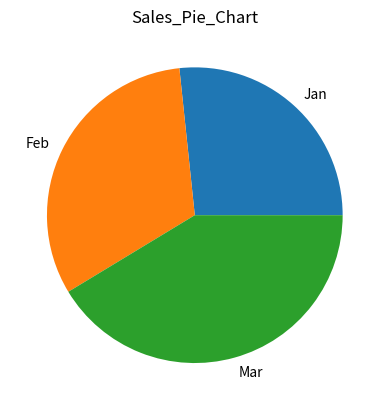

This figure's Python source: (Note: this script raises an exception after producing the figure.)
"""Write a function that receives a series of Pandas with the number of sales of a product during the 
months of a quarter and a title and creates a pie chart with the sales in png format with the given title. 
The diagram should be saved in a file with png format and thegiven title."""

import matplotlib.pyplot as plt
import pandas as pd

def pie_chart(sales, title):
    fig, ax = plt.subplots()
    sales.plot(kind = "pie", ax = ax)
    plt.ylabel("")
    plt.title(title)
    plt.savefig("PNG_FILES/" + title + ".png")
    return 

sales = {
    "Jan":200,
    "Feb":240,
    "Mar":310
}

series = pd.Series(sales)

pie_chart(series, title = "Sales_Pie_Chart")
plt.show()